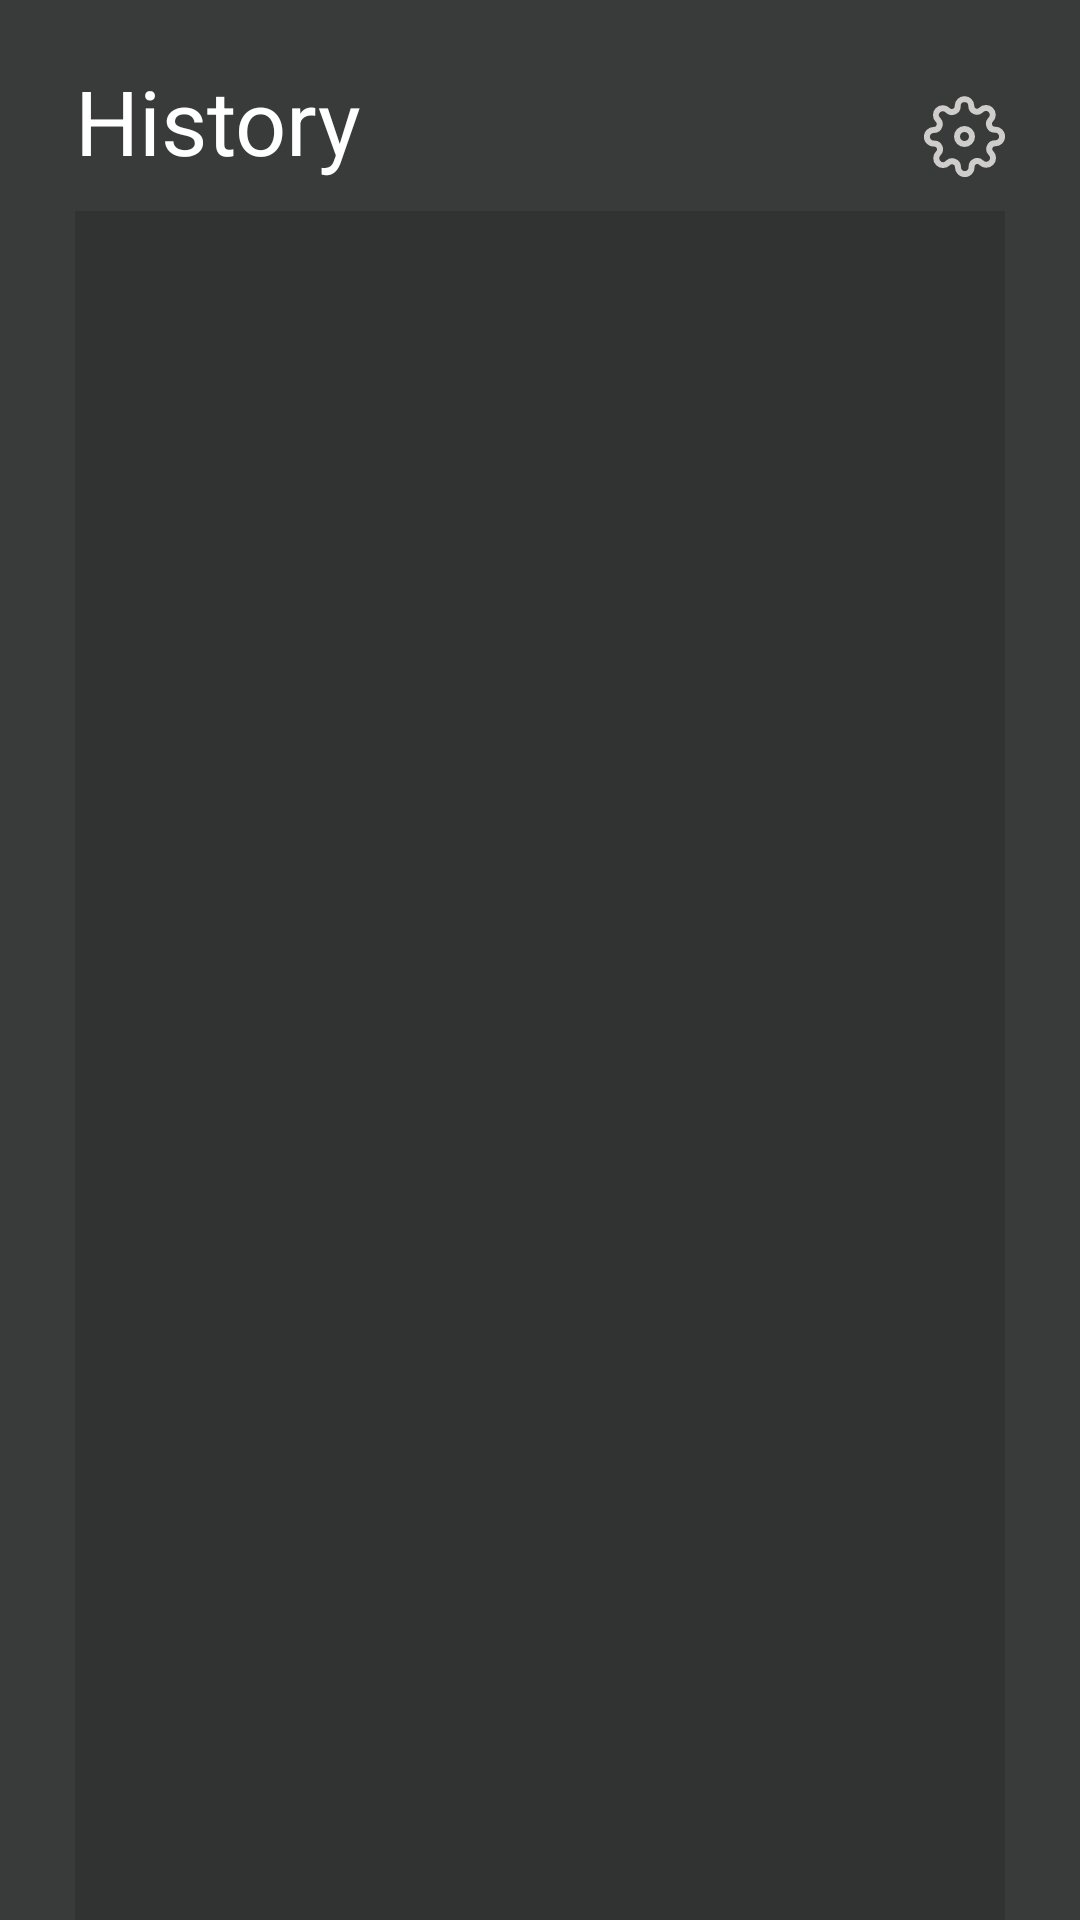

Reconstruct the res/layout file that produces this screen, plus the resources it refers to.
<!-- AndroidManifest.xml: application theme AppTheme -->
<!-- res/layout/fragment_history.xml -->
<?xml version="1.0" encoding="utf-8"?>
<androidx.constraintlayout.widget.ConstraintLayout xmlns:android="http://schemas.android.com/apk/res/android"
    xmlns:app="http://schemas.android.com/apk/res-auto"
    xmlns:tools="http://schemas.android.com/tools"
    android:layout_width="match_parent"
    android:layout_height="match_parent"
    android:background="@color/colorBackground"
    android:paddingHorizontal="25dp"
    android:paddingTop="20dp"
    tools:context=".ui.myLibrary.MyLibraryFragment">

    <TextView
        android:id="@+id/tv_heading"
        android:layout_width="wrap_content"
        android:layout_height="wrap_content"
        android:text="History"
        android:textSize="30dp"
        android:textColor="@color/colorTextLight"
        app:layout_constraintBottom_toBottomOf="parent"
        app:layout_constraintHorizontal_bias="0.0"
        app:layout_constraintLeft_toLeftOf="parent"
        app:layout_constraintRight_toRightOf="parent"
        app:layout_constraintTop_toTopOf="parent"
        app:layout_constraintVertical_bias="0.0" />

    <TextView
        android:layout_width="wrap_content"
        android:layout_height="wrap_content"
        android:layout_alignParentRight="true"
        android:layout_centerVertical="true"
        android:drawableLeft="@drawable/ic_icon_setting"
        app:layout_constraintBottom_toBottomOf="parent"
        app:layout_constraintHorizontal_bias="1.0"
        app:layout_constraintLeft_toLeftOf="parent"
        app:layout_constraintRight_toRightOf="parent"
        app:layout_constraintTop_toTopOf="parent"
        app:layout_constraintVertical_bias="0.0199999999" />

    <androidx.core.widget.NestedScrollView
        app:layout_constraintTop_toBottomOf="@id/tv_heading"
        app:layout_constraintLeft_toLeftOf="parent"
        app:layout_constraintRight_toRightOf="parent"
        app:layout_constraintBottom_toBottomOf="parent"
        android:layout_width="match_parent"
        android:background="#23000000"
        android:layout_marginTop="10dp"
        android:layout_height="0dp">

        <androidx.recyclerview.widget.RecyclerView
            android:id="@+id/rv_history"
            android:layout_width="match_parent"
            android:layout_height="match_parent"/>
    </androidx.core.widget.NestedScrollView>



</androidx.constraintlayout.widget.ConstraintLayout>
<!-- resources referenced by this layout -->
<resources>
  <color name="colorBackground">#393A3A</color>
  <color name="colorTextLight">#FFFFFF</color>
  <!-- drawable ic_icon_setting (drawable) -->
  <vector xmlns:android="http://schemas.android.com/apk/res/android"
      android:width="27dp"
      android:height="27dp"
      android:viewportWidth="27"
      android:viewportHeight="27">
    <path
        android:pathData="M16,13.5A2.5,2.5 0,1 1,13.5 11,2.5 2.5,0 0,1 16,13.5Z"
        android:strokeLineJoin="round"
        android:strokeWidth="2"
        android:fillColor="#00000000"
        android:strokeColor="#cfcccc"
        android:strokeLineCap="round"/>
    <path
        android:pathData="M21.909,16.909a1.875,1.875 0,0 0,0.375 2.068l0.068,0.068a2.274,2.274 0,1 1,-3.216 3.216l-0.068,-0.068a1.89,1.89 0,0 0,-3.2 1.341v0.193a2.273,2.273 0,1 1,-4.545 0v-0.1a1.875,1.875 0,0 0,-1.227 -1.716,1.875 1.875,0 0,0 -2.068,0.375l-0.068,0.068a2.274,2.274 0,1 1,-3.216 -3.216l0.068,-0.068a1.89,1.89 0,0 0,-1.341 -3.2L3.273,15.87a2.273,2.273 0,1 1,0 -4.545h0.1a1.875,1.875 0,0 0,1.716 -1.227,1.875 1.875,0 0,0 -0.375,-2.068l-0.068,-0.068A2.274,2.274 0,1 1,7.864 4.739l0.068,0.068a1.875,1.875 0,0 0,2.068 0.375h0.091a1.875,1.875 0,0 0,1.136 -1.716L11.227,3.273a2.273,2.273 0,0 1,4.545 0v0.1a1.89,1.89 0,0 0,3.2 1.341l0.068,-0.068a2.274,2.274 0,1 1,3.216 3.216l-0.068,0.068a1.875,1.875 0,0 0,-0.375 2.068v0.091a1.875,1.875 0,0 0,1.716 1.136h0.193a2.273,2.273 0,1 1,0 4.545h-0.1a1.875,1.875 0,0 0,-1.716 1.136Z"
        android:strokeLineJoin="round"
        android:strokeWidth="2"
        android:fillColor="#00000000"
        android:strokeColor="#cfcccc"
        android:strokeLineCap="round"/>
  </vector>
  <style name="AppTheme" parent="Theme.MaterialComponents.DayNight.NoActionBar">
          
          <item name="colorPrimary">@color/colorPrimary</item>
          <item name="colorPrimaryDark">@color/colorPrimaryDark</item>
          <item name="colorAccent">@color/colorAccent</item>
      </style>
  <color name="colorPrimary">#E27D60</color>
  <color name="colorPrimaryDark">#3700B3</color>
  <color name="colorAccent">#03DAC5</color>
</resources>
